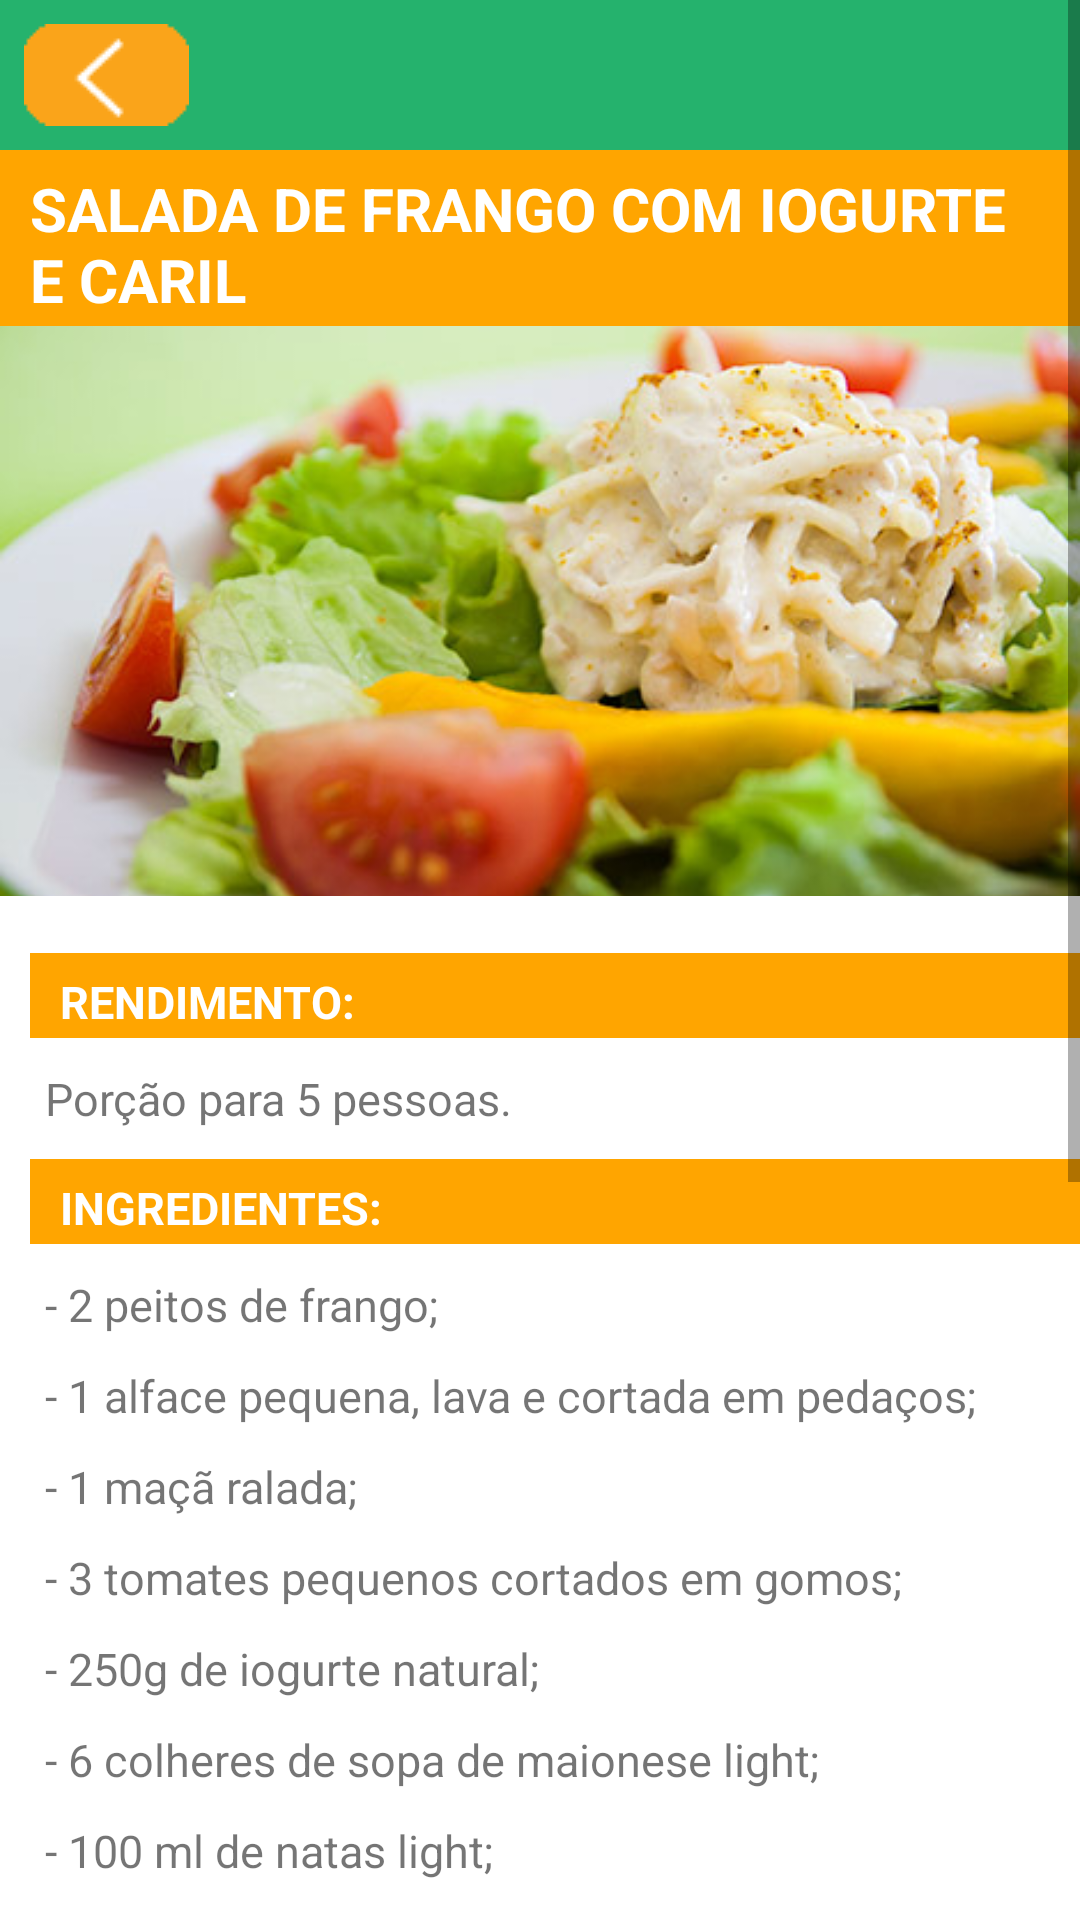

Reconstruct the res/layout file that produces this screen, plus the resources it refers to.
<!-- AndroidManifest.xml: application theme AppTheme -->
<!-- res/layout/receita_quatro_layout.xml -->
<?xml version="1.0" encoding="utf-8"?>


<ScrollView xmlns:android="http://schemas.android.com/apk/res/android"
    android:layout_width="match_parent"
    android:layout_height="match_parent">

    <LinearLayout
        android:layout_width="match_parent"
        android:layout_height="wrap_content"
        android:orientation="vertical"
        android:background="#FFFFFF">

        <LinearLayout
            android:layout_width="match_parent"
            android:layout_height="50dp"
            android:background="#25B26D"
            android:orientation="horizontal">

            <ImageButton
                android:id="@+id/imageReturnButton"
                android:layout_width="wrap_content"
                android:layout_height="wrap_content"
                android:src="@drawable/return_button"
                android:background="#25B26D"
                android:layout_marginTop="8dp"
                android:layout_marginLeft="8dp"
                android:layout_marginStart="8dp"
                android:contentDescription="@string/app_name"/>

        </LinearLayout>

        <TextView
            android:layout_width="match_parent"
            android:layout_height="wrap_content"
            android:background="#FFA500"
            android:paddingBottom="2dp"
            android:paddingEnd="15dp"
            android:paddingLeft="15dp"
            android:paddingRight="15dp"
            android:paddingStart="10dp"
            android:paddingTop="6dp"
            android:text="Salada de Frango com Iogurte e Caril"
            android:textAllCaps="true"
            android:textSize="20sp"
            android:textColor="#FFFFFF"
            android:textStyle="bold"/>

        <ImageView
            android:layout_width="match_parent"
            android:layout_height="190dp"
            android:contentDescription="@string/app_name"
            android:scaleType="centerCrop"
            android:src="@drawable/salada_frango" />

        <TextView
            android:layout_width="match_parent"
            android:layout_height="wrap_content"
            android:paddingBottom="0dp" />

        <TextView
            android:layout_width="match_parent"
            android:layout_height="wrap_content"
            android:layout_marginLeft="10dp"
            android:layout_marginStart="10dp"
            android:background="#FFA500"
            android:paddingBottom="2dp"
            android:paddingEnd="15dp"
            android:paddingLeft="15dp"
            android:paddingRight="15dp"
            android:paddingStart="10dp"
            android:paddingTop="6dp"
            android:text="Rendimento:"
            android:textAllCaps="true"
            android:textColor="#FFFFFF"
            android:textSize="15sp"
            android:textStyle="bold" />

        <TextView
            android:layout_width="match_parent"
            android:layout_height="wrap_content"
            android:layout_marginLeft="15dp"
            android:layout_marginStart="15dp"
            android:layout_marginTop="10dp"
            android:paddingBottom="10dp"
            android:text="Porção para 5 pessoas."
            android:textSize="15sp" />

        <TextView
            android:layout_width="match_parent"
            android:layout_height="wrap_content"
            android:layout_marginLeft="10dp"
            android:layout_marginStart="10dp"
            android:background="#FFA500"
            android:paddingBottom="2dp"
            android:paddingEnd="15dp"
            android:paddingLeft="15dp"
            android:paddingRight="15dp"
            android:paddingStart="10dp"
            android:paddingTop="6dp"
            android:text="Ingredientes:"
            android:textAllCaps="true"
            android:textColor="#FFFFFF"
            android:textSize="15sp"
            android:textStyle="bold" />

        <TextView
            android:layout_width="match_parent"
            android:layout_height="wrap_content"
            android:layout_marginLeft="15dp"
            android:layout_marginStart="15dp"
            android:layout_marginTop="10dp"
            android:paddingBottom="10dp"
            android:text="- 2 peitos de frango;"
            android:textSize="15sp" />
        <TextView
            android:layout_width="match_parent"
            android:layout_height="wrap_content"
            android:layout_marginLeft="15dp"
            android:layout_marginStart="15dp"
            android:layout_marginTop="0dp"
            android:paddingBottom="10dp"
            android:text="- 1 alface pequena, lava e cortada em pedaços;"
            android:textSize="15sp" />
        <TextView
            android:layout_width="match_parent"
            android:layout_height="wrap_content"
            android:layout_marginLeft="15dp"
            android:layout_marginStart="15dp"
            android:layout_marginTop="0dp"
            android:paddingBottom="10dp"
            android:text="- 1 maçã ralada;"
            android:textSize="15sp" />
        <TextView
            android:layout_width="match_parent"
            android:layout_height="wrap_content"
            android:layout_marginLeft="15dp"
            android:layout_marginStart="15dp"
            android:layout_marginTop="0dp"
            android:paddingBottom="10dp"
            android:text="- 3 tomates pequenos cortados em gomos;"
            android:textSize="15sp" />
        <TextView
            android:layout_width="match_parent"
            android:layout_height="wrap_content"
            android:layout_marginLeft="15dp"
            android:layout_marginStart="15dp"
            android:layout_marginTop="0dp"
            android:paddingBottom="10dp"
            android:text="- 250g de iogurte natural;"
            android:textSize="15sp" />
        <TextView
            android:layout_width="match_parent"
            android:layout_height="wrap_content"
            android:layout_marginLeft="15dp"
            android:layout_marginStart="15dp"
            android:layout_marginTop="0dp"
            android:paddingBottom="10dp"
            android:text="- 6 colheres de sopa de maionese light;"
            android:textSize="15sp" />
        <TextView
            android:layout_width="match_parent"
            android:layout_height="wrap_content"
            android:layout_marginLeft="15dp"
            android:layout_marginStart="15dp"
            android:layout_marginTop="0dp"
            android:paddingBottom="10dp"
            android:text="- 100 ml de natas light;"
            android:textSize="15sp" />
        <TextView
            android:layout_width="match_parent"
            android:layout_height="wrap_content"
            android:layout_marginLeft="15dp"
            android:layout_marginStart="15dp"
            android:layout_marginTop="0dp"
            android:paddingBottom="10dp"
            android:text="- 1 colher de chá de caril em pó;"
            android:textSize="15sp" />
        <TextView
            android:layout_width="match_parent"
            android:layout_height="wrap_content"
            android:layout_marginLeft="15dp"
            android:layout_marginStart="15dp"
            android:layout_marginTop="0dp"
            android:paddingBottom="10dp"
            android:text="- 1 manga cortada em fatias;"
            android:textSize="15sp" />
        <TextView
            android:layout_width="match_parent"
            android:layout_height="wrap_content"
            android:layout_marginLeft="15dp"
            android:layout_marginStart="15dp"
            android:layout_marginTop="0dp"
            android:paddingBottom="10dp"
            android:text="- Sal a gosto."
            android:textSize="15sp" />

        <TextView
            android:layout_width="match_parent"
            android:layout_height="wrap_content"
            android:layout_marginLeft="10dp"
            android:layout_marginStart="10dp"
            android:background="#FFA500"
            android:paddingBottom="2dp"
            android:paddingEnd="15dp"
            android:paddingLeft="15dp"
            android:paddingRight="15dp"
            android:paddingStart="10dp"
            android:paddingTop="6dp"
            android:text="Modo de Preparo:"
            android:textAllCaps="true"
            android:textColor="#FFFFFF"
            android:textSize="15sp"
            android:textStyle="bold" />

        <TextView
            android:layout_width="match_parent"
            android:layout_height="wrap_content"
            android:layout_marginLeft="15dp"
            android:layout_marginStart="15dp"
            android:layout_marginTop="10dp"
            android:paddingBottom="10dp"
            android:text="1 - Numa panela com água a ferver, tempere com sal. Cozinhe o frango por 30 minutos. Depois do frango cozido, retire e deixe arrefecer. Desfie o frango." />
        <TextView
            android:layout_width="match_parent"
            android:layout_height="wrap_content"
            android:layout_marginLeft="15dp"
            android:layout_marginStart="15dp"
            android:layout_marginTop="0dp"
            android:paddingBottom="10dp"
            android:text="2 - Numa tigela, coloque as natas, a maionese, o iogurte e o caril. Mexa muito bem com uma vara de arames. Por fim, tempere com umas pedras de sal e mexa. No molho, misture a maçã e o frango."
            android:textSize="15sp" />
        <TextView
            android:layout_width="match_parent"
            android:layout_height="wrap_content"
            android:layout_marginLeft="15dp"
            android:layout_marginStart="15dp"
            android:layout_marginTop="0dp"
            android:paddingBottom="20dp"
            android:text="3 - Divida a alface, por 5 pratos individuais ou coloque numa travessa. À volta, espalhe o tomate. No centro, coloque a mistura do molho com o frango. Decore a salada com fatias de manga. Por fim, salpique o molho com um pouco de caril em pó."
            android:textSize="15sp" />


    </LinearLayout>

</ScrollView>
<!-- resources referenced by this layout -->
<resources>
  <!-- drawable return_button: png bitmap (drawable, 329 bytes) -->
  <!-- drawable salada_frango: jpg bitmap (drawable, 84895 bytes) -->
  <string name="app_name">VidaLeve</string>
  <style name="AppTheme" parent="Theme.AppCompat.Light.DarkActionBar">
          
          <item name="colorPrimary">@color/colorPrimary</item>
          <item name="colorPrimaryDark">@color/colorPrimaryDark</item>
          <item name="colorAccent">@color/colorAccent</item>
      </style>
  <!-- not gathered from this repository: default colours our renderer supplied (Android Studio template values) -->
  <color name="colorPrimary">#FF6200EE</color>
  <color name="colorPrimaryDark">#FF3700B3</color>
  <color name="colorAccent">#FF03DAC5</color>
</resources>
